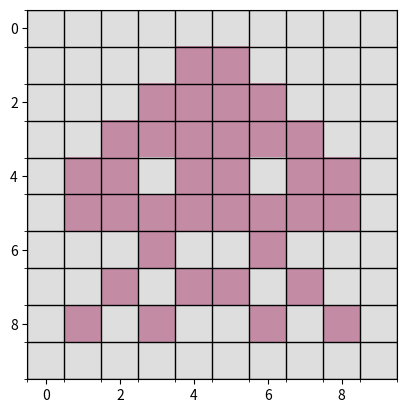

The matplotlib source for this figure:
import numpy as np
import matplotlib.pyplot as plt


#
pallete = np.array(
    [
        [222, 222, 222],  # 0: b
        # [128, 0, 0],  # 1: w
        # [redacted]
        [196, 139, 165],  # 1:
    ],
)


def get_invader_pixels() -> np.ndarray:
    NX, NY = 10, 10
    image_shape = (NX, NY)
    pix = np.ones(image_shape, dtype="int")
    # border
    pix[0:10, 0] = 0.0  # l border
    pix[0:10, 9] = 0.0  # r border
    pix[0, 0:10] = 0.0  # t border
    pix[9, 0:10] = 0.0  # b border

    # bottom half
    pix[6:10, 0:10] = 0.0

    # eyes
    pix[4, 3] = 0.0  # l
    pix[4, 6] = 0.0  # r

    # head
    pix[0:4, 0:3] = 0.0
    pix[3, 2] = 1.0
    pix[0:4, 7:10] = 0.0
    pix[3, 7] = 1.0
    pix[1, 3] = 0.0
    pix[1, 6] = 0.0

    # tentacles
    pix[6, 3] = 1.0
    pix[6, 6] = 1.0
    pix[7, 2] = 1.0
    pix[7, 4:6] = 1.0
    pix[7, 7] = 1.0
    pix[8, 1] = 1.0
    pix[8, 3] = 1.0
    pix[8, 6] = 1.0
    pix[8, 8] = 1.0

    return pix


def pixels_to_rgb(pixels, pallete):
    shape = pixels.shape
    ndims = len(shape)

    if ndims != 2:
        raise Exception(f"Invalid number of dimensions: ndims = {ndims}")

    cpixels = pallete[pixels]
    return cpixels


def main():

    pixels = get_invader_pixels()
    color_pixels = pixels_to_rgb(pixels, pallete)

    imgplot = plt.imshow(color_pixels)
    ax = plt.gca()
    ax.set_xticks(np.arange(-0.5, 10, 1), minor=True)
    ax.set_yticks(np.arange(-0.5, 10, 1), minor=True)
    ax.grid(which="minor", color="k", linestyle="-", linewidth=1)
    plt.savefig("space-invader.png", dpi=600)
    plt.show()


if __name__ == "__main__":
    main()
